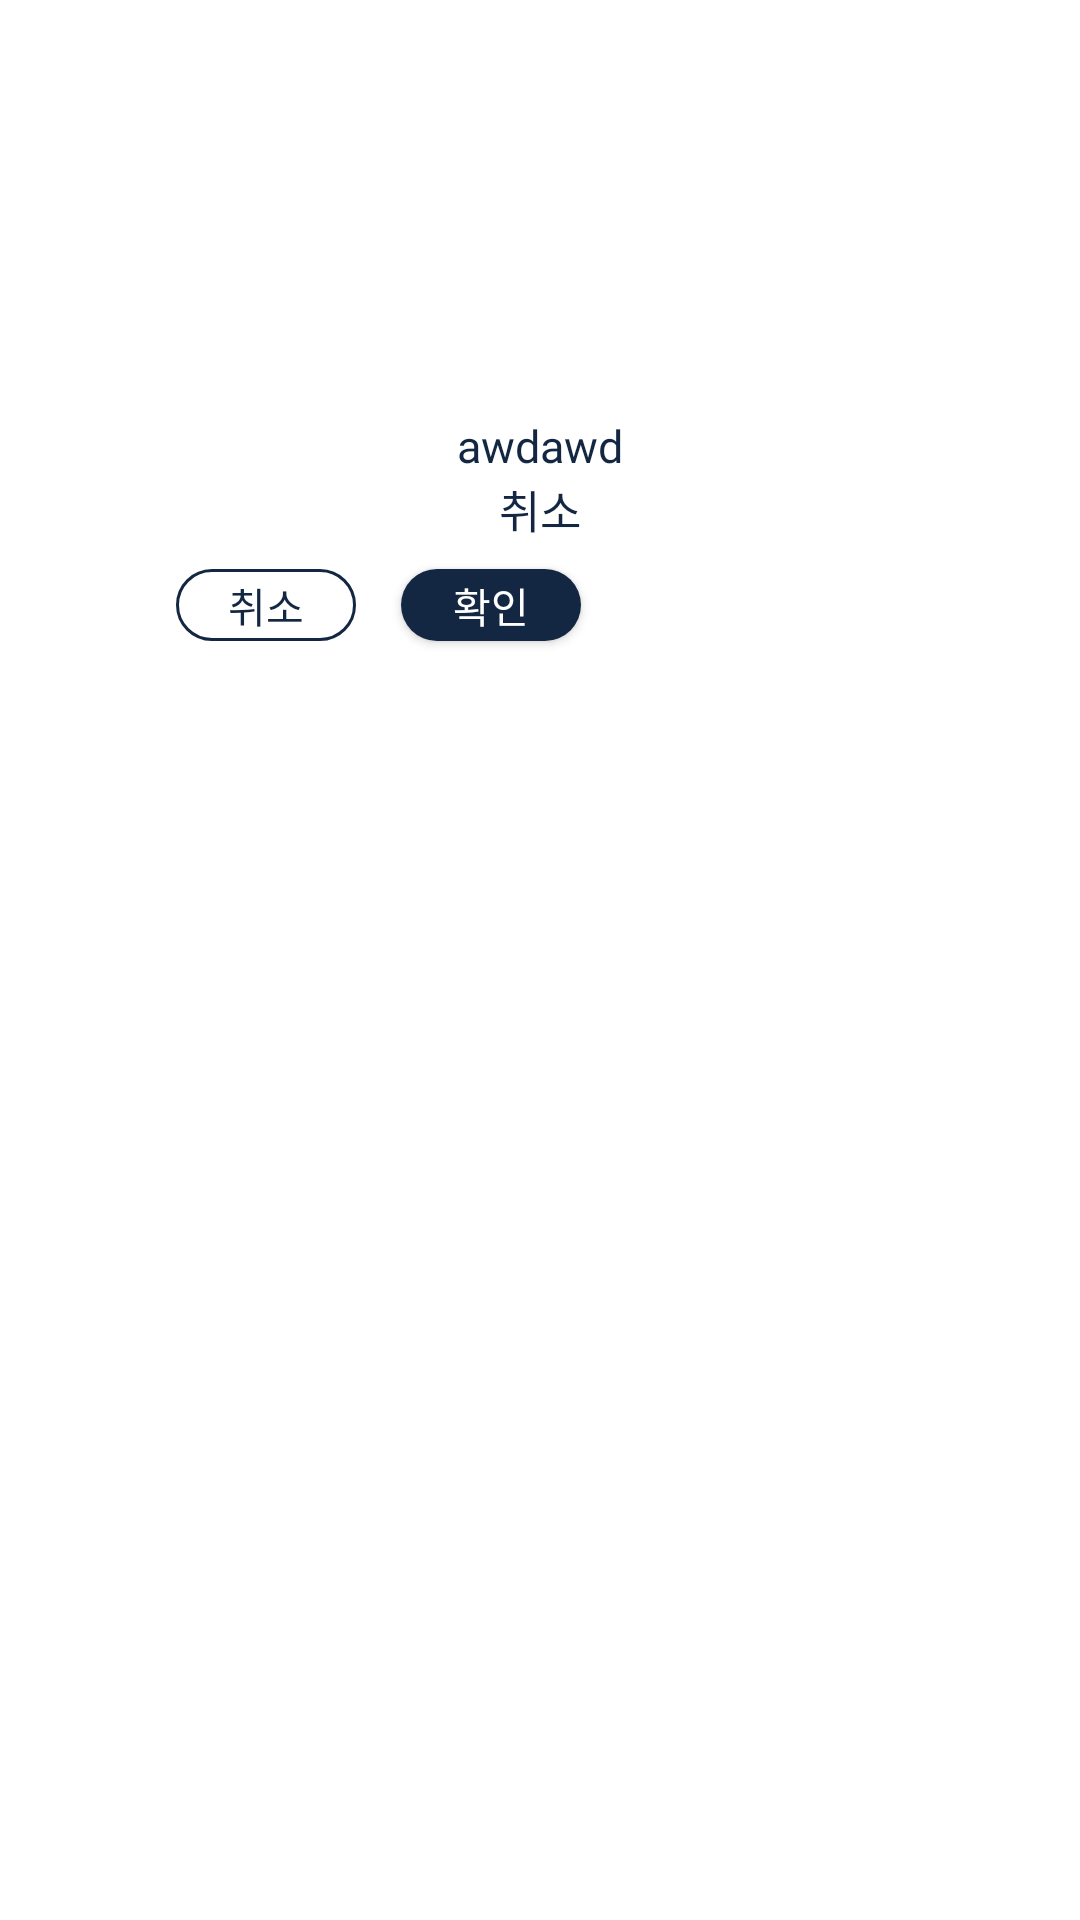

Android layout source for this screen:
<!-- AndroidManifest.xml: application theme Theme.Where42Android -->
<!-- res/layout/activity_groupin_friend_delete_popup.xml -->
<?xml version="1.0" encoding="utf-8"?>
<androidx.constraintlayout.widget.ConstraintLayout
    xmlns:android="http://schemas.android.com/apk/res/android"
    xmlns:app="http://schemas.android.com/apk/res-auto"
    android:layout_width="@dimen/editstatus_layout_width"
    android:layout_height="@dimen/editstatus_layout_height"
    android:background="@drawable/center_popup_background"
    >
    
    
    
    
    
    

    
    <androidx.constraintlayout.widget.Guideline
        android:id="@+id/guideline1"
        android:layout_width="wrap_content"
        android:layout_height="wrap_content"
        android:orientation="horizontal"
        app:layout_constraintGuide_percent="0.216" />
    <androidx.constraintlayout.widget.Guideline
        android:id="@+id/guideline2"
        android:layout_width="wrap_content"
        android:layout_height="wrap_content"
        android:orientation="vertical"
        app:layout_constraintGuide_percent="0.5" />
    <TextView
        android:id="@+id/title"
        android:layout_width="wrap_content"
        android:layout_height="wrap_content"
        app:layout_constraintTop_toBottomOf="@id/guideline1"
        app:layout_constraintStart_toStartOf="parent"
        app:layout_constraintEnd_toEndOf="parent"
        android:text="awdawd"
        android:textColor="#132743"
        android:textSize="@dimen/newgroup_textsize"
        android:fontFamily="@font/gmarketsans_bold" />
    <TextView
        android:id="@+id/title2"
        android:layout_width="wrap_content"
        android:layout_height="wrap_content"
        app:layout_constraintTop_toBottomOf="@id/title"
        app:layout_constraintStart_toStartOf="parent"
        android:text="취소"
        app:layout_constraintEnd_toEndOf="parent"
        android:textColor="#132743"
        android:textSize="@dimen/newgroup_textsize"
        android:fontFamily="@font/gmarketsans_bold" />

    
    
    
    
    
    
    

    <android.widget.Button
        android:id="@+id/cancel"
        android:layout_width="@dimen/newgroup_button_width"
        android:layout_height="@dimen/newgroup_button_height"
        android:background="@drawable/cancel_button"
        app:layout_constraintTop_toBottomOf="@id/title2"
        app:layout_constraintEnd_toEndOf="@id/title2"
        app:layout_constraintEnd_toStartOf="@id/submit"
        android:layout_marginRight="@dimen/checkBox"
        android:layout_marginTop="@dimen/list_padding_top_bottom"
        android:text="취소"
        android:textColor="#132743"
        android:gravity="center"
        android:textSize="@dimen/newgroup_button_textsize"
        android:fontFamily="@font/gmarketsans_medium"/>

    <android.widget.Button
        android:id="@+id/submit"
        android:layout_width="@dimen/newgroup_button_width"
        android:layout_height="@dimen/newgroup_button_height"
        android:background="@drawable/submit_button"
        android:layout_marginTop="@dimen/list_padding_top_bottom"
        app:layout_constraintTop_toBottomOf="@id/title2"
        app:layout_constraintEnd_toEndOf="@id/title2"
        android:text="확인"
        android:textColor="@color/white"
        android:gravity="center"
        android:textSize="@dimen/newgroup_button_textsize"
        android:fontFamily="@font/gmarketsans_medium"/>


</androidx.constraintlayout.widget.ConstraintLayout>
<!-- resources referenced by this layout -->
<resources>
  <color name="white">#FFFFFFFF</color>
  <dimen name="checkBox">7.5dp</dimen>
  <dimen name="editstatus_layout_height">55.5dp</dimen>
  <dimen name="editstatus_layout_width">150dp</dimen>
  <dimen name="list_padding_top_bottom">4.5dp</dimen>
  <dimen name="newgroup_button_height">12dp</dimen>
  <dimen name="newgroup_button_textsize">6.75sp</dimen>
  <dimen name="newgroup_button_width">30dp</dimen>
  <dimen name="newgroup_layout_height">79.5dp</dimen>
  <dimen name="newgroup_layout_padding_start_end">18dp</dimen>
  <dimen name="newgroup_layout_padding_top_bottom">12dp</dimen>
  <dimen name="newgroup_layout_width">185.625dp</dimen>
  <dimen name="newgroup_textsize">7.5sp</dimen>
  <!-- drawable cancel_button (drawable) -->
  <?xml version="1.0" encoding="utf-8"?>
  <shape xmlns:android="http://schemas.android.com/apk/res/android" android:shape="rectangle">
      <stroke
          android:color="#132743"
          android:width="1dp"/>
      <corners android:radius="70dp"/>
  </shape>
  <!-- drawable center_popup_background (drawable) -->
  <?xml version="1.0" encoding="utf-8"?>
  <shape xmlns:android="http://schemas.android.com/apk/res/android"
      android:shape="rectangle">
  
  
  
  
      <solid android:color="@color/white"/>
  
      <corners android:radius="10dp"/>
  </shape>
  <!-- drawable submit_button (drawable) -->
  <?xml version="1.0" encoding="utf-8"?>
  <shape xmlns:android="http://schemas.android.com/apk/res/android" android:shape="rectangle">
      <solid
          android:color="#132743"/>
      <corners android:radius="70dp"/>
  </shape>
  <style name="Theme.Where42Android" parent="Base.Theme.Where42Android" />
  <style name="Base.Theme.Where42Android" parent="Theme.Material3.DayNight.NoActionBar">
          
          
          <item name="android:windowBackground">@color/white</item>
      </style>
</resources>
